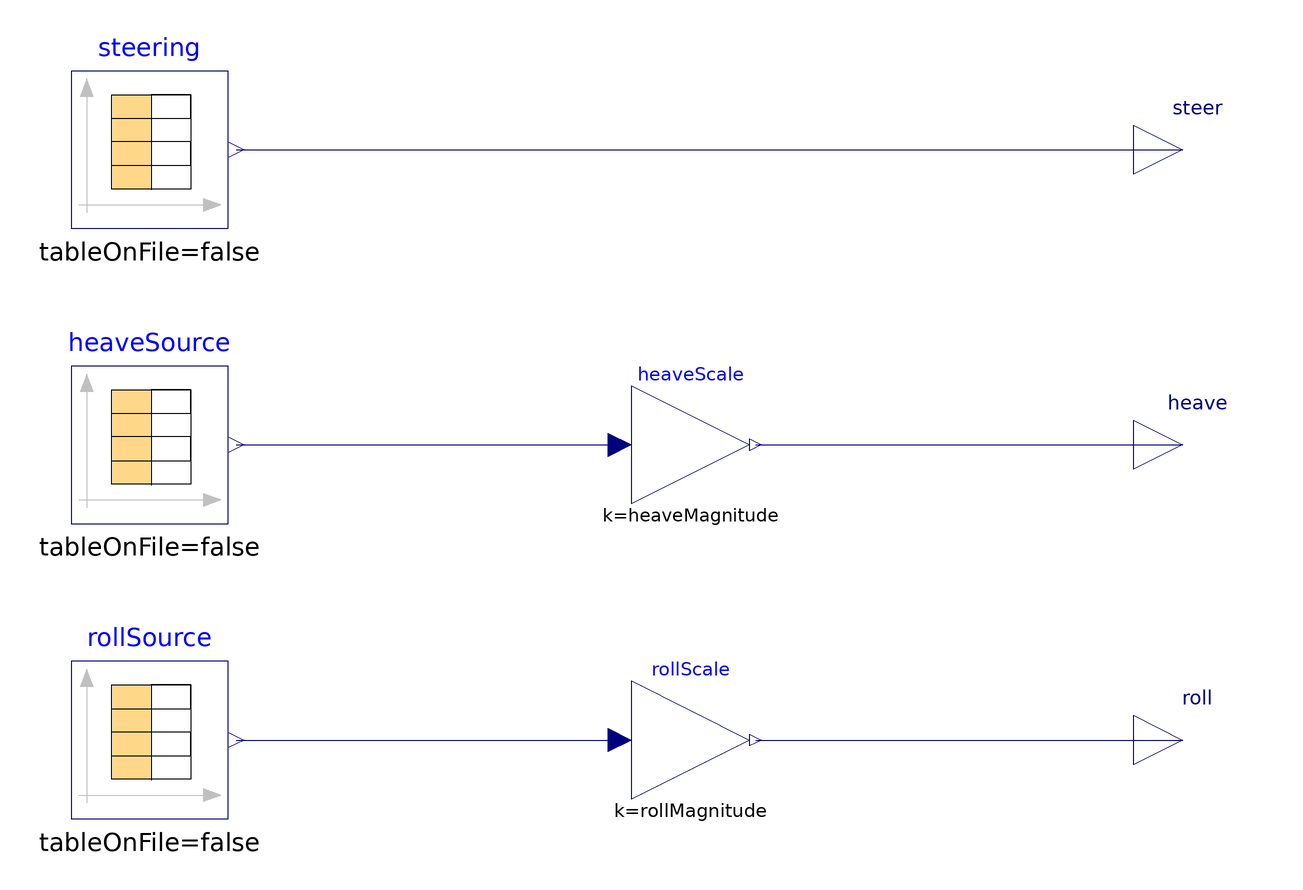

Above is the diagram view of the following Modelica model: its components placed by their Placement annotations and its connect equations drawn as lines.

block KnCInputs "Smooth motion protocol for a single axle"

  import Modelica.Units.SI;

  parameter Boolean steerable = true "Generate the repeated steering-angle sweep protocol; otherwise run one locked-axle cycle" annotation(Dialog(group = "Architecture"), choices(checkBox = true), Evaluate = true);
  parameter Integer angleCount(
    min = 1,
    max = 7) = 7 "Number of active steering-angle sweeps, using the first entries of steeringAngles (1 to 7)" annotation(Evaluate = false, Dialog(group = "Operating settings", enable = steerable));
  parameter SI.Angle steeringAngles[7] = {-90, -60, -30, 0, 30, 60, 90}*Modelica.Constants.pi/180 "Steering pinion angles for the seven available sweep slots, in radians" annotation(Evaluate = false, Dialog(group = "Operating settings", enable = steerable));
  parameter SI.Length heaveMagnitude = 1.5*0.0254 "Amplitude scaling the normalized vertical-motion protocol" annotation(Dialog(group = "Operating settings"), Evaluate = false);
  parameter SI.Angle rollMagnitude = 1.25*Modelica.Constants.pi/180 "Amplitude scaling the normalized roll-motion protocol, in radians" annotation(Dialog(group = "Operating settings"), Evaluate = false);
  final parameter SI.Time duration = if steerable then 119*(angleCount-1)+118
    else 118 "Total protocol duration including transitions between active steering angles";
  constant Real heaveTable[:, 2] = [0, 0.0; 1, 0.0; 2, -1.0; 3, -1.0; 4, -1.0; 5, -1.0; 6, -1.0; 7, -0.8; 8, -0.8; 9, -0.8; 10, -0.8; 11, -0.8; 12, -0.6; 13, -0.6; 14, -0.6; 15, -0.6; 16, -0.6; 17, -0.4; 18, -0.4; 19, -0.4; 20, -0.4; 21, -0.4; 22, -0.2; 23, -0.2; 24, -0.2; 25, -0.2; 26, -0.2; 27, 0.0; 28, 0.0; 29, 0.0; 30, 0.0; 31, 0.0; 32, 0.2; 33, 0.2; 34, 0.2; 35, 0.2; 36, 0.2; 37, 0.4; 38, 0.4; 39, 0.4; 40, 0.4; 41, 0.4; 42, 0.6; 43, 0.6; 44, 0.6; 45, 0.6; 46, 0.6; 47, 0.8; 48, 0.8; 49, 0.8; 50, 0.8; 51, 0.8; 52, 1.0; 53, 1.0; 54, 1.0; 55, 1.0; 56, 1.0; 57, 0.0; 58, 0.0; 59, 0.0; 60, 0.0; 61, 0.0; 62, 0.0; 63, 0.0; 64, 0.0; 65, 0.0; 66, 0.0; 67, 0.0; 68, 0.0; 69, 0.0; 70, 0.0; 71, 0.0; 72, 0.0; 73, 0.0; 74, 0.0; 75, 0.0; 76, 0.0; 77, 0.0; 78, 0.0; 79, 0.0; 80, 0.0; 81, 0.0; 82, 0.0; 83, 0.0; 84, 0.0; 85, 0.0; 86, 0.0; 87, 0.0; 88, 0.0; 89, 0.0; 90, 0.0; 91, 0.0; 92, 0.0; 93, 0.0; 94, 0.0; 95, 0.0; 96, 0.0; 97, 0.0; 98, 0.0; 99, 0.0; 100, 0.0; 101, 0.0; 102, 0.0; 103, 0.0; 104, 0.0; 105, 0.0; 106, 0.0; 107, 0.0; 108, 0.0; 109, 0.0; 110, 0.0; 111, 0.0; 112, 0.0; 113, 0.0; 114, 0.0; 115, 0.0; 116, 0.0; 117, 0.0; 118, 0.0];
  constant Real rollTable[:, 2] = [0, 0.0; 1, 0.0; 2, 0.0; 3, 0.0; 4, 0.0; 5, 0.0; 6, 0.0; 7, 0.0; 8, 0.0; 9, 0.0; 10, 0.0; 11, 0.0; 12, 0.0; 13, 0.0; 14, 0.0; 15, 0.0; 16, 0.0; 17, 0.0; 18, 0.0; 19, 0.0; 20, 0.0; 21, 0.0; 22, 0.0; 23, 0.0; 24, 0.0; 25, 0.0; 26, 0.0; 27, 0.0; 28, 0.0; 29, 0.0; 30, 0.0; 31, 0.0; 32, 0.0; 33, 0.0; 34, 0.0; 35, 0.0; 36, 0.0; 37, 0.0; 38, 0.0; 39, 0.0; 40, 0.0; 41, 0.0; 42, 0.0; 43, 0.0; 44, 0.0; 45, 0.0; 46, 0.0; 47, 0.0; 48, 0.0; 49, 0.0; 50, 0.0; 51, 0.0; 52, 0.0; 53, 0.0; 54, 0.0; 55, 0.0; 56, 0.0; 57, 0.0; 58, 0.0; 59, 0.0; 60, 0.0; 61, 0.0; 62, 0.0; 63, -1.0; 64, -1.0; 65, -1.0; 66, -1.0; 67, -1.0; 68, -0.8; 69, -0.8; 70, -0.8; 71, -0.8; 72, -0.8; 73, -0.6; 74, -0.6; 75, -0.6; 76, -0.6; 77, -0.6; 78, -0.4; 79, -0.4; 80, -0.4; 81, -0.4; 82, -0.4; 83, -0.2; 84, -0.2; 85, -0.2; 86, -0.2; 87, -0.2; 88, 0.0; 89, 0.0; 90, 0.0; 91, 0.0; 92, 0.0; 93, 0.2; 94, 0.2; 95, 0.2; 96, 0.2; 97, 0.2; 98, 0.4; 99, 0.4; 100, 0.4; 101, 0.4; 102, 0.4; 103, 0.6; 104, 0.6; 105, 0.6; 106, 0.6; 107, 0.6; 108, 0.8; 109, 0.8; 110, 0.8; 111, 0.8; 112, 0.8; 113, 1.0; 114, 1.0; 115, 1.0; 116, 1.0; 117, 1.0; 118, 0.0];
  constant Real fxTable[:, 2] = [0, 0.0; 1, 0.0; 2, 0.0; 3, 1.0; 4, 0.0; 5, 0.0; 6, 0.0; 7, 0.0; 8, 1.0; 9, 0.0; 10, 0.0; 11, 0.0; 12, 0.0; 13, 1.0; 14, 0.0; 15, 0.0; 16, 0.0; 17, 0.0; 18, 1.0; 19, 0.0; 20, 0.0; 21, 0.0; 22, 0.0; 23, 1.0; 24, 0.0; 25, 0.0; 26, 0.0; 27, 0.0; 28, 1.0; 29, 0.0; 30, 0.0; 31, 0.0; 32, 0.0; 33, 1.0; 34, 0.0; 35, 0.0; 36, 0.0; 37, 0.0; 38, 1.0; 39, 0.0; 40, 0.0; 41, 0.0; 42, 0.0; 43, 1.0; 44, 0.0; 45, 0.0; 46, 0.0; 47, 0.0; 48, 1.0; 49, 0.0; 50, 0.0; 51, 0.0; 52, 0.0; 53, 1.0; 54, 0.0; 55, 0.0; 56, 0.0; 57, 0.0; 58, 0.0; 59, 0.0; 60, 0.0; 61, 0.0; 62, 0.0; 63, 0.0; 64, 0.0; 65, 0.0; 66, 0.0; 67, 0.0; 68, 0.0; 69, 0.0; 70, 0.0; 71, 0.0; 72, 0.0; 73, 0.0; 74, 0.0; 75, 0.0; 76, 0.0; 77, 0.0; 78, 0.0; 79, 0.0; 80, 0.0; 81, 0.0; 82, 0.0; 83, 0.0; 84, 0.0; 85, 0.0; 86, 0.0; 87, 0.0; 88, 0.0; 89, 0.0; 90, 0.0; 91, 0.0; 92, 0.0; 93, 0.0; 94, 0.0; 95, 0.0; 96, 0.0; 97, 0.0; 98, 0.0; 99, 0.0; 100, 0.0; 101, 0.0; 102, 0.0; 103, 0.0; 104, 0.0; 105, 0.0; 106, 0.0; 107, 0.0; 108, 0.0; 109, 0.0; 110, 0.0; 111, 0.0; 112, 0.0; 113, 0.0; 114, 0.0; 115, 0.0; 116, 0.0; 117, 0.0; 118, 0.0];
  constant Real fyTable[:, 2] = [0, 0.0; 1, 0.0; 2, 0.0; 3, 0.0; 4, 0.0; 5, 0.0; 6, 0.0; 7, 0.0; 8, 0.0; 9, 0.0; 10, 0.0; 11, 0.0; 12, 0.0; 13, 0.0; 14, 0.0; 15, 0.0; 16, 0.0; 17, 0.0; 18, 0.0; 19, 0.0; 20, 0.0; 21, 0.0; 22, 0.0; 23, 0.0; 24, 0.0; 25, 0.0; 26, 0.0; 27, 0.0; 28, 0.0; 29, 0.0; 30, 0.0; 31, 0.0; 32, 0.0; 33, 0.0; 34, 0.0; 35, 0.0; 36, 0.0; 37, 0.0; 38, 0.0; 39, 0.0; 40, 0.0; 41, 0.0; 42, 0.0; 43, 0.0; 44, 0.0; 45, 0.0; 46, 0.0; 47, 0.0; 48, 0.0; 49, 0.0; 50, 0.0; 51, 0.0; 52, 0.0; 53, 0.0; 54, 0.0; 55, 0.0; 56, 0.0; 57, 0.0; 58, 0.0; 59, 0.0; 60, 0.0; 61, 0.0; 62, 0.0; 63, 0.0; 64, 1.0; 65, 0.0; 66, 0.0; 67, 0.0; 68, 0.0; 69, 1.0; 70, 0.0; 71, 0.0; 72, 0.0; 73, 0.0; 74, 1.0; 75, 0.0; 76, 0.0; 77, 0.0; 78, 0.0; 79, 1.0; 80, 0.0; 81, 0.0; 82, 0.0; 83, 0.0; 84, 1.0; 85, 0.0; 86, 0.0; 87, 0.0; 88, 0.0; 89, 1.0; 90, 0.0; 91, 0.0; 92, 0.0; 93, 0.0; 94, 1.0; 95, 0.0; 96, 0.0; 97, 0.0; 98, 0.0; 99, 1.0; 100, 0.0; 101, 0.0; 102, 0.0; 103, 0.0; 104, 1.0; 105, 0.0; 106, 0.0; 107, 0.0; 108, 0.0; 109, 1.0; 110, 0.0; 111, 0.0; 112, 0.0; 113, 0.0; 114, 1.0; 115, 0.0; 116, 0.0; 117, 0.0; 118, 0.0];

  Modelica.Blocks.Interfaces.RealOutput steer(unit = "rad") if steerable annotation(Placement(visible = steerable, transformation(origin = {140, 60}, extent = {{-10, -10}, {10, 10}}), iconTransformation(origin = {100, 40}, extent = {{-10, -10}, {10, 10}})));

  Modelica.Blocks.Interfaces.RealOutput heave(unit = "m") annotation(Placement(transformation(origin = {140, 0}, extent = {{-10, -10}, {10, 10}}), iconTransformation(origin = {100, 0}, extent = {{-10, -10}, {10, 10}})));

  Modelica.Blocks.Interfaces.RealOutput roll(unit = "rad") annotation(Placement(transformation(origin = {140, -60}, extent = {{-10, -10}, {10, 10}}), iconTransformation(origin = {100, -40}, extent = {{-10, -10}, {10, 10}})));

  Modelica.Blocks.Sources.CombiTimeTable steering(
    table = [0, steeringAngles[1];118, steeringAngles[1];119, steeringAngles[2];237, steeringAngles[2];238, steeringAngles[3];356, steeringAngles[3];357, steeringAngles[4];475, steeringAngles[4];476, steeringAngles[5];594, steeringAngles[5];595, steeringAngles[6];713, steeringAngles[6];714, steeringAngles[7];832, steeringAngles[7]],
    smoothness = Modelica.Blocks.Types.Smoothness.MonotoneContinuousDerivative2) if steerable annotation(Placement(visible = steerable, transformation(origin = {-70, 60}, extent = {{-16, -16}, {16, 16}})));

  Modelica.Blocks.Sources.CombiTimeTable heaveSource(
    table = cat(1, heaveTable, [119, 0]),
    smoothness = Modelica.Blocks.Types.Smoothness.MonotoneContinuousDerivative2,
    extrapolation = Modelica.Blocks.Types.Extrapolation.Periodic) annotation(Placement(transformation(origin = {-70, 0}, extent = {{-16, -16}, {16, 16}})));

  Modelica.Blocks.Sources.CombiTimeTable rollSource(
    table = cat(1, rollTable, [119, 0]),
    smoothness = Modelica.Blocks.Types.Smoothness.MonotoneContinuousDerivative2,
    extrapolation = Modelica.Blocks.Types.Extrapolation.Periodic) annotation(Placement(transformation(origin = {-70, -60}, extent = {{-16, -16}, {16, 16}})));

  Modelica.Blocks.Math.Gain heaveScale(k = heaveMagnitude) annotation(Placement(transformation(origin = {40, 0}, extent = {{-12, -12}, {12, 12}})));

  Modelica.Blocks.Math.Gain rollScale(k = rollMagnitude) annotation(Placement(transformation(origin = {40, -60}, extent = {{-12, -12}, {12, 12}})));

initial equation
  assert(angleCount>=1 and angleCount<=7, "BOBLIB_INVALID_KNC_CONFIG: angleCount must be between 1 and 7.");

equation
  connect(
    steering.y[1],
    steer) annotation(Line(visible = (steerable), points = {{-52.4, 60}, {140, 60}}, color = {0, 0, 127}));
  connect(heaveSource.y[1], heaveScale.u) annotation(Line(points = {{-52.4, 0}, {25.6, 0}}, color = {0, 0, 127}));
  connect(heaveScale.y, heave) annotation(Line(points = {{53.2, 0}, {140, 0}}, color = {0, 0, 127}));
  connect(rollSource.y[1], rollScale.u) annotation(Line(points = {{-52.4, -60}, {25.6, -60}}, color = {0, 0, 127}));
  connect(rollScale.y, roll) annotation(Line(points = {{53.2, -60}, {140, -60}}, color = {0, 0, 127}));
  annotation(Icon(coordinateSystem(extent = {{-100, -60}, {100, 60}}), graphics = {Rectangle(extent = {{-100, -60}, {100, 60}}, lineColor = {0, 0, 127}, fillColor = {255, 255, 255}, fillPattern = FillPattern.Solid), Line(points = {{-65, -30}, {-40, -30}, {-20, 25}, {15, 25}, {35, -10}, {65, -10}}, color = {0, 0, 127}), Text(extent = {{-100, 90}, {100, 65}}, textString = "%name", textColor = {0, 0, 255})}), Diagram(coordinateSystem(extent = {{-120, -100}, {140, 100}})), Documentation(info = "<html><p>The 118 s heave/roll/load protocol repeats every 119 s, with a one-second neutral steering transition. Monotone cubic motion interpolation provides the second derivatives required by exact position actuators. Steering angles are pinion angles; set calibration before initialization. The enclosing rig terminates at duration.</p></html>"));
end KnCInputs;